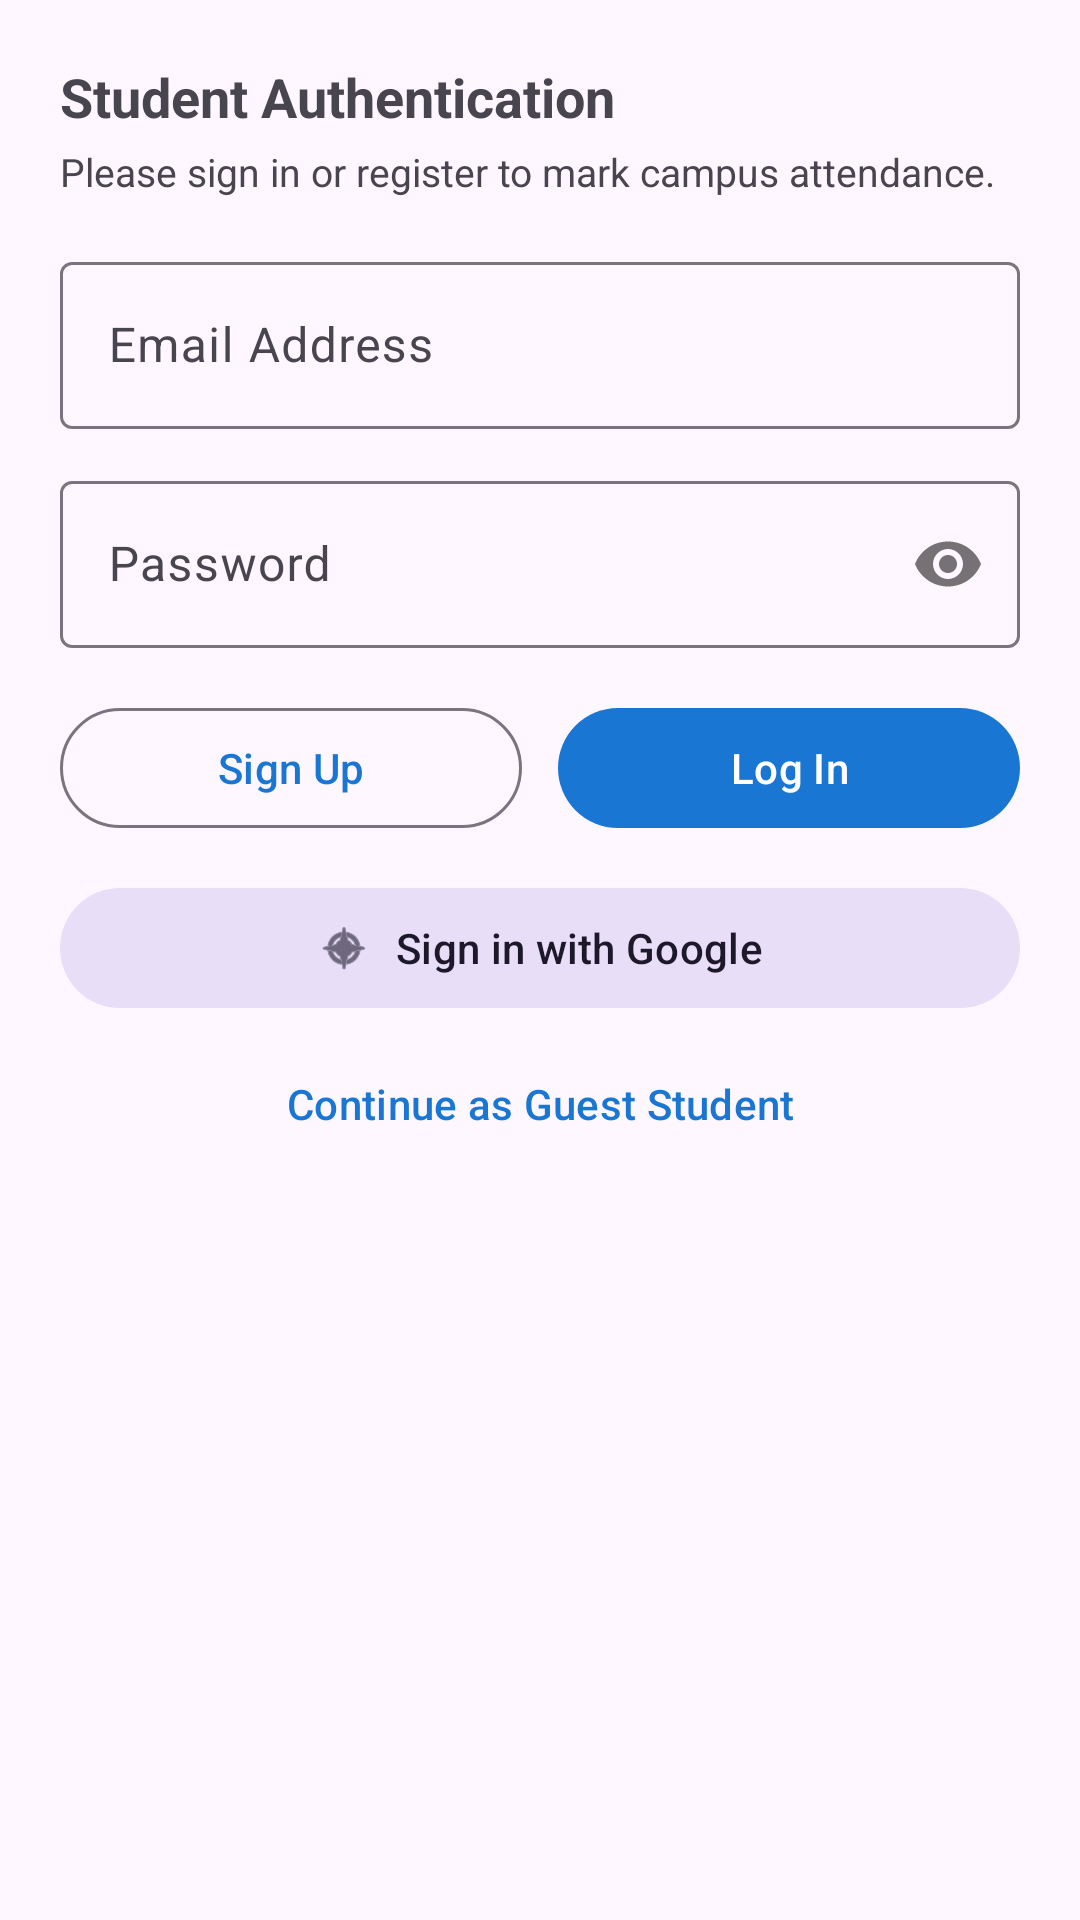

Produce the Android XML layout that renders to this screen, including the resource entries it uses.
<!-- AndroidManifest.xml: application theme Theme.AndroidPratical -->
<!-- res/layout/dialog_auth.xml -->
<?xml version="1.0" encoding="utf-8"?>
<LinearLayout xmlns:android="http://schemas.android.com/apk/res/android"
    xmlns:app="http://schemas.android.com/apk/res-auto"
    android:layout_width="match_parent"
    android:layout_height="wrap_content"
    android:orientation="vertical"
    android:padding="20dp">

    <TextView
        android:id="@+id/tvAuthTitle"
        android:layout_width="wrap_content"
        android:layout_height="wrap_content"
        android:text="Student Authentication"
        android:textSize="18sp"
        android:textStyle="bold" />

    <TextView
        android:layout_width="wrap_content"
        android:layout_height="wrap_content"
        android:layout_marginTop="4dp"
        android:layout_marginBottom="16dp"
        android:text="Please sign in or register to mark campus attendance."
        android:textColor="?android:attr/textColorSecondary"
        android:textSize="13sp" />

    <com.google.android.material.textfield.TextInputLayout
        style="@style/Widget.Material3.TextInputLayout.OutlinedBox"
        android:layout_width="match_parent"
        android:layout_height="wrap_content"
        android:layout_marginBottom="12dp"
        android:hint="Email Address">

        <com.google.android.material.textfield.TextInputEditText
            android:id="@+id/etEmail"
            android:layout_width="match_parent"
            android:layout_height="wrap_content"
            android:inputType="textEmailAddress" />
    </com.google.android.material.textfield.TextInputLayout>

    <com.google.android.material.textfield.TextInputLayout
        style="@style/Widget.Material3.TextInputLayout.OutlinedBox"
        android:layout_width="match_parent"
        android:layout_height="wrap_content"
        android:layout_marginBottom="16dp"
        android:hint="Password"
        app:passwordToggleEnabled="true">

        <com.google.android.material.textfield.TextInputEditText
            android:id="@+id/etPassword"
            android:layout_width="match_parent"
            android:layout_height="wrap_content"
            android:inputType="textPassword" />
    </com.google.android.material.textfield.TextInputLayout>

    <LinearLayout
        android:layout_width="match_parent"
        android:layout_height="wrap_content"
        android:orientation="horizontal">

        <com.google.android.material.button.MaterialButton
            android:id="@+id/btnSignUp"
            style="@style/Widget.Material3.Button.OutlinedButton"
            android:layout_width="0dp"
            android:layout_height="wrap_content"
            android:layout_weight="1"
            android:layout_marginEnd="6dp"
            android:text="Sign Up" />

        <com.google.android.material.button.MaterialButton
            android:id="@+id/btnLogin"
            style="@style/Widget.Material3.Button"
            android:layout_width="0dp"
            android:layout_height="wrap_content"
            android:layout_weight="1"
            android:layout_marginStart="6dp"
            android:text="Log In" />
    </LinearLayout>

    <com.google.android.material.button.MaterialButton
        android:id="@+id/btnGoogleSignIn"
        style="@style/Widget.Material3.Button.TonalButton"
        android:layout_width="match_parent"
        android:layout_height="wrap_content"
        android:layout_marginTop="12dp"
        android:text="Sign in with Google"
        app:icon="@android:drawable/ic_menu_compass"
        app:iconGravity="textStart" />

    <com.google.android.material.button.MaterialButton
        android:id="@+id/btnAnonymous"
        style="@style/Widget.Material3.Button.TextButton"
        android:layout_width="match_parent"
        android:layout_height="wrap_content"
        android:layout_marginTop="4dp"
        android:text="Continue as Guest Student" />

</LinearLayout>
<!-- resources referenced by this layout -->
<resources>
  <style name="Theme.AndroidPratical" parent="Base.Theme.AndroidPratical" />
  <style name="Base.Theme.AndroidPratical" parent="Theme.Material3.DayNight.NoActionBar">
          <item name="colorPrimary">#1976D2</item>
          <item name="colorInsideFence">@color/green_inside_light</item>
          <item name="colorOutsideFence">@color/red_outside_light</item>
          <item name="colorInsideFenceContainer">@color/green_inside_container_light</item>
          <item name="colorOutsideFenceContainer">@color/red_outside_container_light</item>
      </style>
  <color name="green_inside_light">#1E7E34</color>
  <color name="red_outside_light">#D32F2F</color>
  <color name="green_inside_container_light">#E8F5E9</color>
  <color name="red_outside_container_light">#FFEBEE</color>
</resources>
